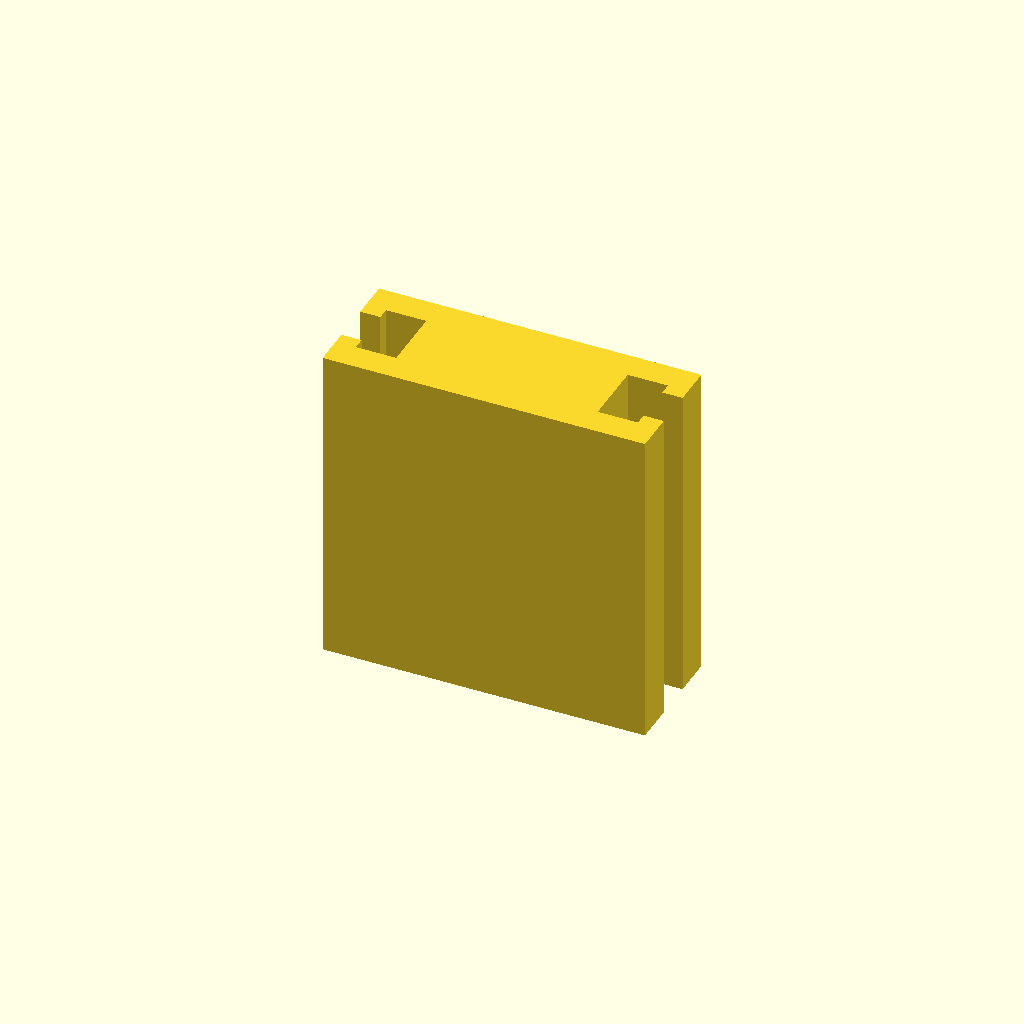
Cell 1: the model at its default parameters.
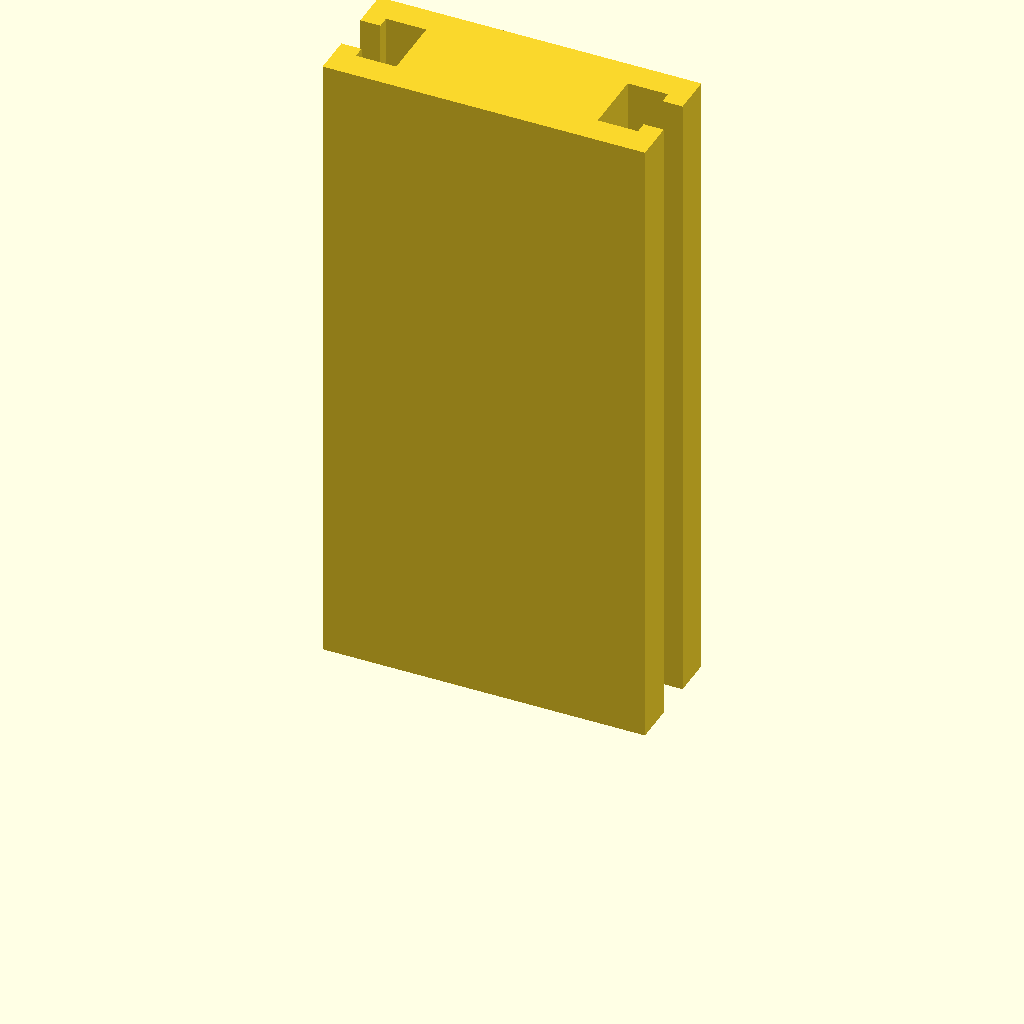
Cell 2: profile_height = 160 (everything else at default).
One fixed orthographic camera (rotation 55°, 0°, 25°; colour scheme Cornfield) for every cell.
The OpenSCAD source (optional_data/data/sketch1/tslots/part_0090.scad):
$fn = 32;

// ----------------------------------------------------------------------
// T-slot rail: 80 x 30 mm section, 80 mm long
// ----------------------------------------------------------------------

// --- parameters (mm) ---
profile_height = 80;      // extrusion height
profile_points = 20;      // points of the closed outline

profile = [[0, 0], [80, 0], [80, 10], [75, 10], [75, 7], [65, 7], [65, 23], [75, 23], [75, 20], [80, 20], [80, 30], [0, 30], [0, 20], [5, 20], [5, 23], [15, 23], [15, 7], [5, 7], [5, 10], [0, 10]];  // single closed polygon, 20 points, counter clockwise

// --- the one profile operation ---
linear_extrude(height = profile_height) polygon(points = profile);
Customizer parameters (derived from the source; name, type, default, range or options):
profile_height: number, default 80
profile_points: number, default 20
